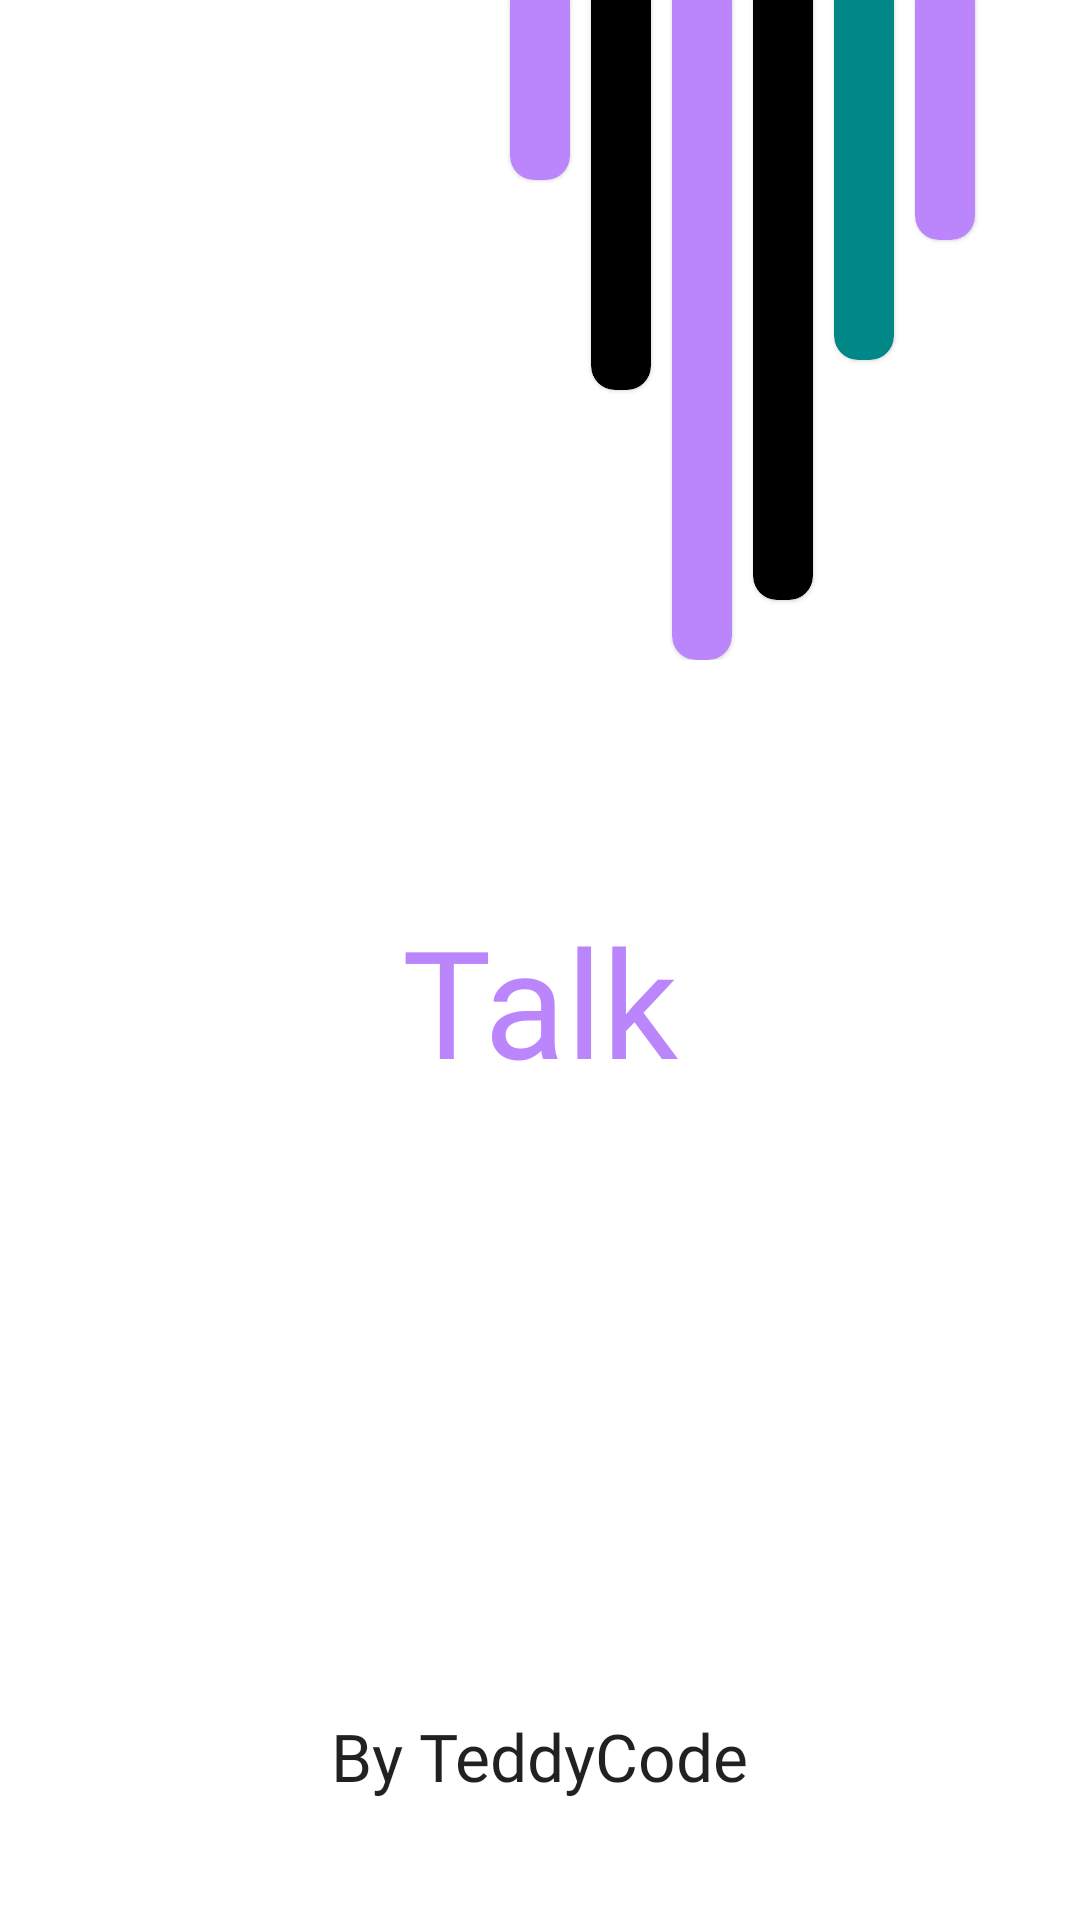

This screen was rendered from an Android layout file. Write that file and the resources it references.
<!-- AndroidManifest.xml: application theme Theme.ChatApp -->
<!-- res/layout/activity_welcome.xml -->
<?xml version="1.0" encoding="utf-8"?>

<LinearLayout xmlns:android="http://schemas.android.com/apk/res/android"
    xmlns:app="http://schemas.android.com/apk/res-auto"
    xmlns:tools="http://schemas.android.com/tools"
    android:layout_width="match_parent"
    android:layout_height="match_parent"
    android:orientation="vertical"
    tools:context=".WelcomeActivity">

    <RelativeLayout
        android:layout_width="match_parent"
        android:layout_height="wrap_content">

        <com.google.android.material.card.MaterialCardView
            android:id="@+id/firstLine"
            android:layout_width="20dp"
            android:layout_height="60dp"
            style="@style/MyCardView"
            android:backgroundTint="@color/purple_200"
            android:layout_centerHorizontal="true"/>

        <com.google.android.material.card.MaterialCardView
            android:id="@+id/secondLine"
            android:layout_width="20dp"
            android:layout_height="130dp"
            style="@style/MyCardView"
            android:layout_marginStart="7dp"
            android:layout_toEndOf="@id/firstLine"/>

        <com.google.android.material.card.MaterialCardView
            android:id="@+id/thirdLine"
            android:layout_width="20dp"
            android:layout_height="220dp"
            style="@style/MyCardView"
            android:backgroundTint="@color/purple_200"
            android:layout_marginStart="7dp"
            android:layout_toEndOf="@id/secondLine"/>

        <com.google.android.material.card.MaterialCardView
            android:id="@+id/fourthLine"
            android:layout_width="20dp"
            android:layout_height="200dp"
            style="@style/MyCardView"
            android:layout_marginStart="7dp"
            android:layout_toEndOf="@id/thirdLine"/>

        <com.google.android.material.card.MaterialCardView
            android:id="@+id/fifthLine"
            android:layout_width="20dp"
            android:layout_height="120dp"
            style="@style/MyCardView"
            android:backgroundTint="@color/teal_700"
            android:layout_marginStart="7dp"
            android:layout_toEndOf="@id/fourthLine"/>

        <com.google.android.material.card.MaterialCardView
            android:id="@+id/sixthLine"
            android:layout_width="20dp"
            android:layout_height="80dp"
            style="@style/MyCardView"
            android:backgroundTint="@color/purple_200"
            android:layout_marginStart="7dp"
            android:layout_toEndOf="@id/fifthLine"/>


    </RelativeLayout>

    <LinearLayout
        android:layout_marginTop="80dp"
        android:orientation="vertical"
        android:gravity="center_horizontal"
        android:layout_width="match_parent"
        android:layout_height="match_parent">

        <TextView
            android:layout_weight="1"
            android:id="@+id/titleTextView"
            android:layout_width="wrap_content"
            android:layout_height="wrap_content"
            android:fontFamily="@font/baloo"
            android:text="@string/app_name"
            android:textColor="@color/purple_200"
            android:textSize="50sp" />

        <TextView
            android:layout_marginBottom="40dp"
            android:id="@+id/textView2"
            android:fontFamily="@font/bad_script"
            style="@style/Theme.ChatApp"
            android:layout_width="wrap_content"
            android:layout_height="wrap_content"
            android:text="By TeddyCode"
            android:textSize="22sp" />
    </LinearLayout>


</LinearLayout>
<!-- resources referenced by this layout -->
<resources>
  <string name="app_name">Talk</string>
  <style name="MyCardView" parent="@style/Widget.MaterialComponents.CardView">
          <item name="shapeAppearanceOverlay">@style/ShapeAppearanceOverlay.MaterialCardView.Cut</item>
          <item name="android:backgroundTint">@color/black</item>
      </style>
  <style name="Theme.ChatApp" parent="Theme.MaterialComponents.DayNight.NoActionBar">
          
          <item name="colorPrimary">@color/purple_200</item>
          <item name="colorPrimaryVariant">@color/purple_700</item>
          <item name="colorOnPrimary">@color/white</item>
          
          <item name="colorSecondary">@color/teal_200</item>
          <item name="colorSecondaryVariant">@color/teal_700</item>
          <item name="colorOnSecondary">@color/black</item>
          
          <item name="android:statusBarColor" tools:targetApi="l">?attr/colorPrimaryVariant</item>
          
      </style>
  <style name="ShapeAppearanceOverlay.MaterialCardView.Cut" parent="">
          <item name="cornerFamily">rounded</item>
          <item name="cornerSizeTopRight">0dp</item>
          <item name="cornerSizeTopLeft">0dp</item>
          <item name="cornerSizeBottomRight">8dp</item>
          <item name="cornerSizeBottomLeft">8dp</item>
      </style>
  <!-- not gathered from this repository: default colours our renderer supplied (Android Studio template values) -->
  <color name="purple_200">#FFBB86FC</color>
  <color name="purple_700">#FF3700B3</color>
  <color name="teal_200">#FF03DAC5</color>
  <color name="teal_700">#FF018786</color>
  <color name="black">#FF000000</color>
  <color name="white">#FFFFFFFF</color>
</resources>
